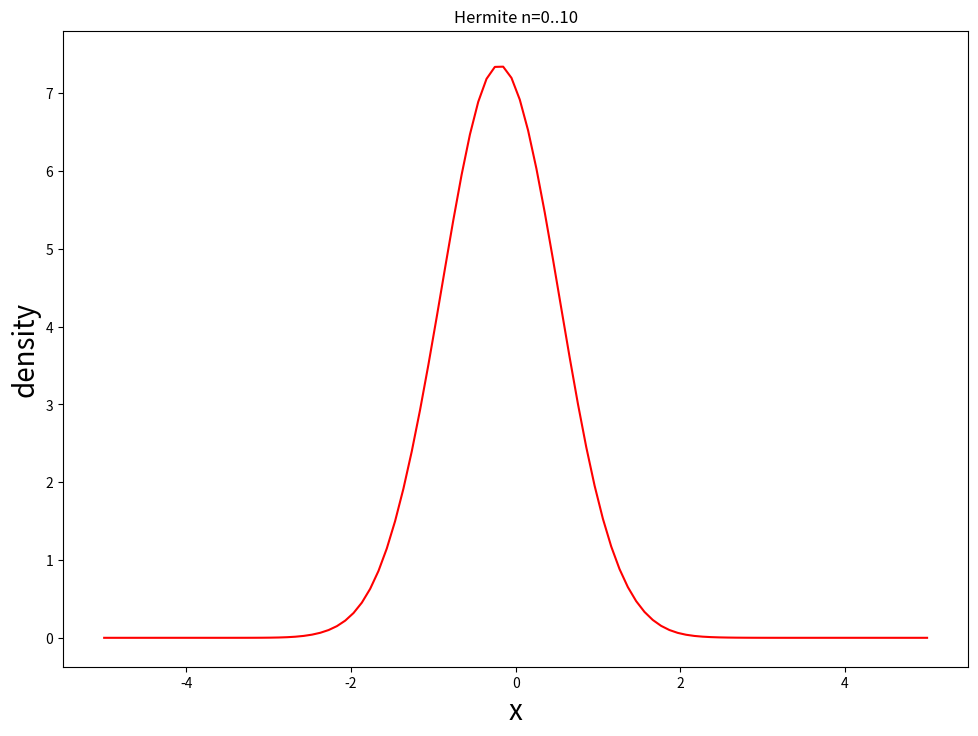

Recreate this plot in Python. (Note: this script raises an exception after producing the figure.)
#!/usr/bin/env python

import math
import numpy as np
from scipy import special

import matplotlib.pyplot as plt
import matplotlib.animation as animation

xi = np.linspace(-5,5,100)

omega = 1.0+0j
kappa0 = 0+1j 
#max_n = 10
max_n = 10

fig, ax = plt.subplots(1,1,figsize=(11.69,8.27)) 
ax.set_xlabel('x',fontsize=20)		
ax.set_ylabel('density',fontsize=20)

ims = []
for dt in np.arange(0,2*np.pi,2*np.pi/2**6):
	t = dt + 0j
	y = np.zeros(len(xi)).astype(complex)
	for n in range(max_n):
		yn = special.hermite(n)(xi)/math.factorial(n)
		yn *= np.exp(-xi**2/2.0)
		yn = yn.astype(complex)
		yn *= (kappa0 * np.exp(-(0+1j)*omega*t))**n
		y += yn 	

	plt.title('Hermite n=0..%d' % max_n)
	line, = plt.plot(np.real(xi),np.abs(y)**2,"r")
	ims.append([line])

outgif = 'func_maxn%d.gif' % max_n
ani = animation.ArtistAnimation(fig, ims)
ani.save(outgif,writer="imagemagick")